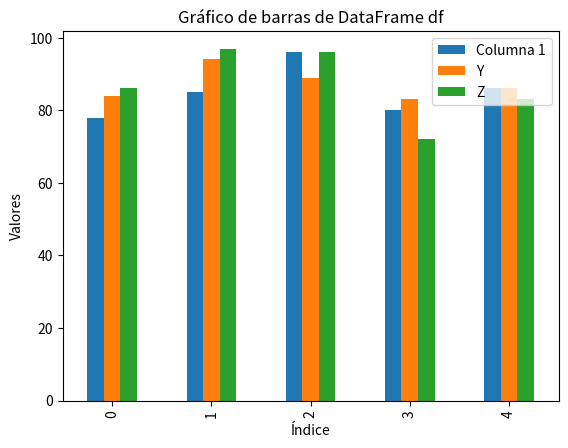

Here is the Python script that generated this plot:
import pandas as pd
import numpy as np
import matplotlib.pyplot as plt

# Crear un DataFrame
df = pd.DataFrame({'X':[78,85,96,80,86], 'Y':[84,94,89,83,86],'Z':[86,97,96,72,83]})
df = df.rename(columns= {"X": "Columna 1"})

# Mostrar las columnas del DataFrame
print(df.columns)

# Crear un DataFrame aleatorio para mostrar otro ejemplo
da = pd.DataFrame(np.random.randint(400, 500, size=(5,4)))

# Mostrar el DataFrame aleatorio
print(da)

# Gráfico de barras del DataFrame df
df.plot(kind='bar')
plt.title('Gráfico de barras de DataFrame df')
plt.xlabel('Índice')
plt.ylabel('Valores')
plt.show()
    